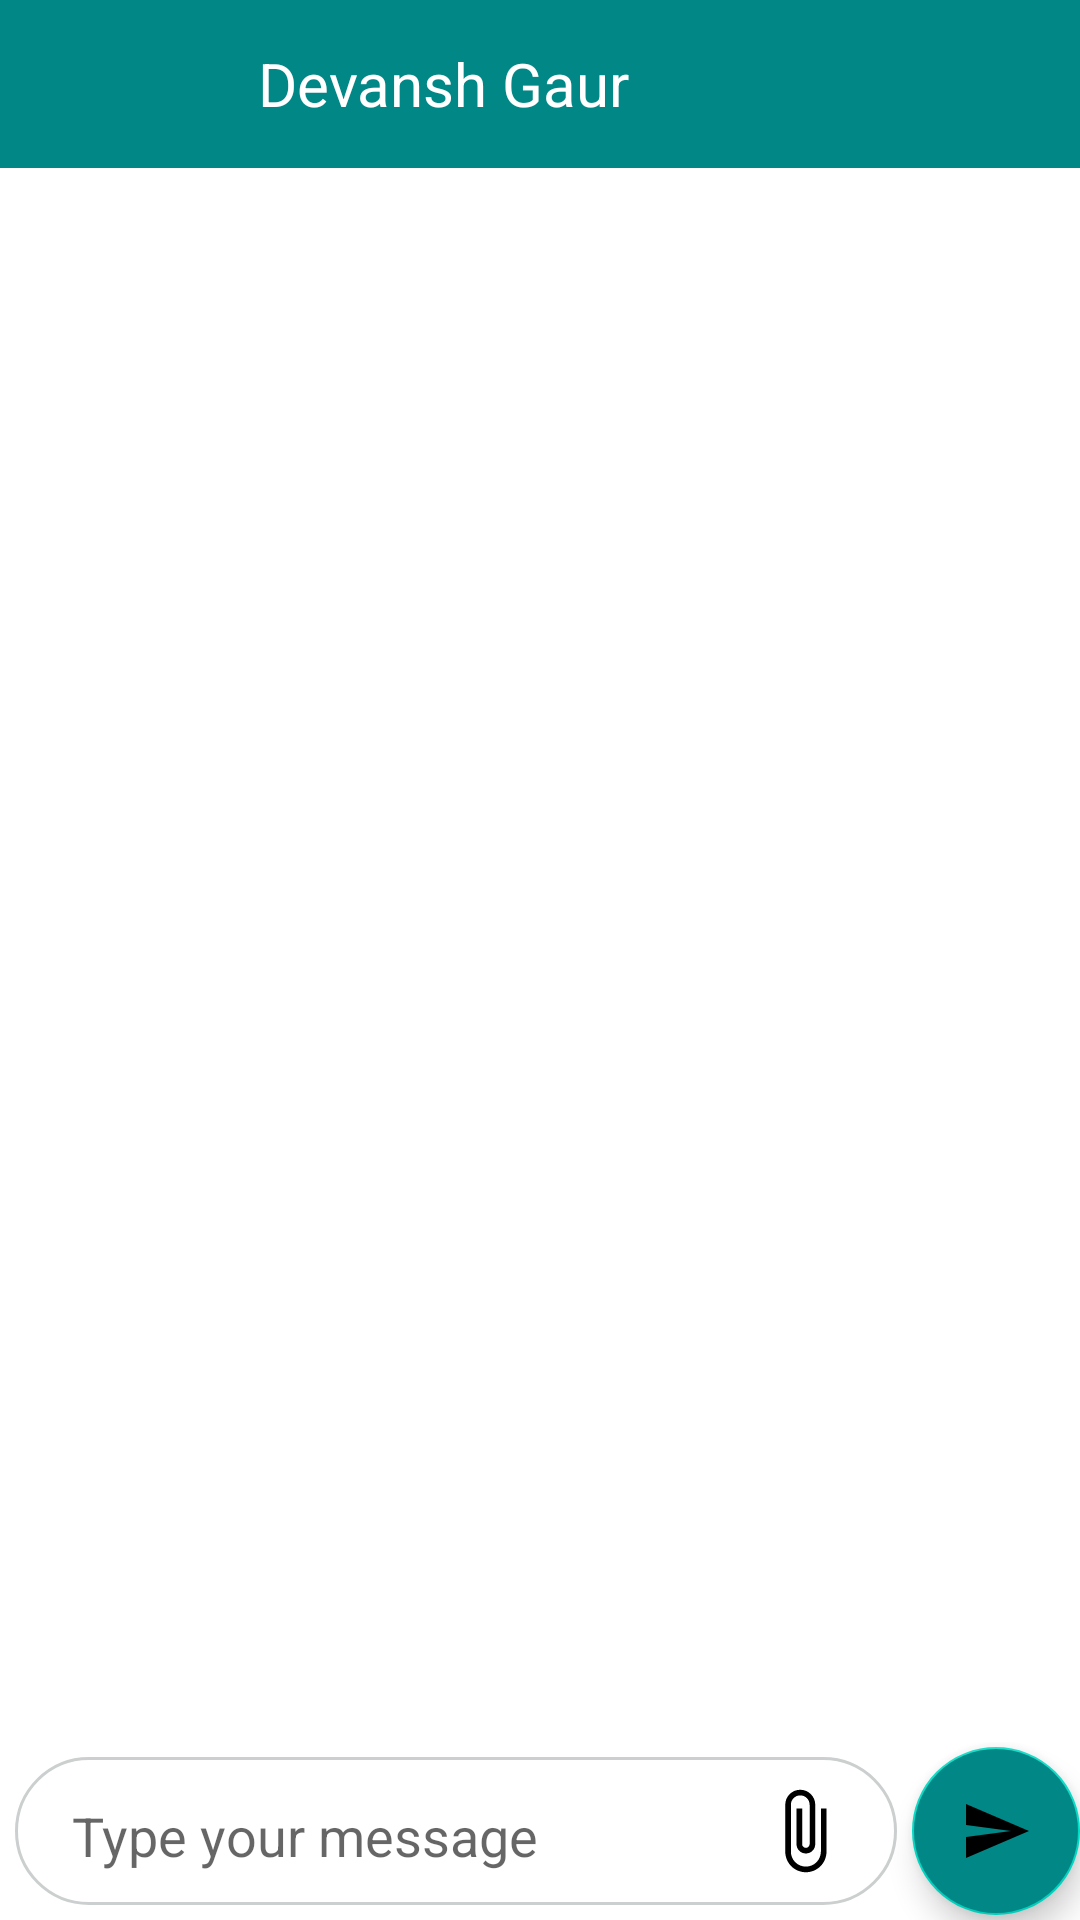

Produce the Android XML layout that renders to this screen, including the resource entries it uses.
<!-- AndroidManifest.xml: application theme Theme.SocialMedia -->
<!-- res/layout/activity_chats.xml -->
<?xml version="1.0" encoding="utf-8"?>
<RelativeLayout xmlns:android="http://schemas.android.com/apk/res/android"
    xmlns:app="http://schemas.android.com/apk/res-auto"
    android:id="@+id/Relative_Layout_ChatsActivity"
    xmlns:tools="http://schemas.android.com/tools"
    android:layout_width="match_parent"
    android:layout_height="match_parent"
    tools:context=".Chats_activity">
    <ImageView
        android:id="@+id/background_chats"
        android:layout_width="match_parent"
        android:layout_height="match_parent"
        android:layout_centerInParent="true"
        android:scaleType="fitCenter"
        />

    <androidx.appcompat.widget.Toolbar
        android:id="@+id/Toolbar_chats_activity"
        android:layout_width="match_parent"
        android:layout_height="?attr/actionBarSize"
        android:background="@color/teal_700">

        <RelativeLayout
            android:id="@+id/relativeLayoutTOP"
            android:layout_width="match_parent"
            android:layout_height="match_parent"
            android:layout_alignParentTop="true">

            <ImageView
                android:id="@+id/backArrow_activity_chats"
                android:layout_width="wrap_content"
                android:layout_height="wrap_content"
                android:layout_alignParentLeft="true"
                android:layout_centerInParent="true"
                android:clickable="true"
                android:focusable="true"
                android:src="@drawable/ic_baseline_arrow_back_24"
                android:background="?attr/selectableItemBackground"/>

            <ImageView
                android:id="@+id/user_img_chatsActivity"
                android:layout_width="40dp"
                android:layout_height="40dp"
                android:layout_centerInParent="true"
                android:layout_marginStart="15dp"
                android:layout_toEndOf="@id/backArrow_activity_chats"
                android:scaleType="centerCrop"
                android:src="@drawable/user" />


            <TextView
                android:id="@+id/reciever_name"
                android:layout_width="wrap_content"
                android:layout_height="wrap_content"
                android:layout_centerVertical="true"
                android:layout_marginLeft="15dp"
                android:layout_toRightOf="@id/user_img_chatsActivity"
                android:ellipsize="marquee"
                android:singleLine="true"
                android:text="Devansh Gaur"
                android:textColor="@color/white"
                android:textSize="20sp" />
        </RelativeLayout>
    </androidx.appcompat.widget.Toolbar>

    <androidx.recyclerview.widget.RecyclerView
        android:id="@+id/chats_Details"
        android:layout_width="match_parent"
        android:layout_height="match_parent"
        android:layout_above="@id/relativeLayoutBottom"
        android:layout_below="@id/Toolbar_chats_activity"
        />

    <RelativeLayout
        android:id="@+id/relativeLayoutBottom"
        android:layout_width="wrap_content"
        android:layout_height="wrap_content"
        android:layout_alignParentBottom="true">


        <RelativeLayout
            android:layout_width="match_parent"
            android:layout_height="wrap_content"
            android:layout_margin="5dp"
            android:layout_toStartOf="@id/sendChatBtn"
            android:background="@drawable/bg_send_edittext"
            android:paddingStart="15dp"
            android:paddingTop="4dp"
            android:paddingEnd="16dp"
            android:paddingBottom="4dp">

            <EditText
                android:id="@+id/send_text_sendImage"
                android:layout_width="match_parent"
                android:layout_height="wrap_content"
                android:layout_centerInParent="true"
                android:layout_toLeftOf="@id/img_sendBtn"
                android:backgroundTint="@color/white"

                android:fadeScrollbars="true"
                android:hint="Type your message"
                android:inputType="none"
                android:maxLines="5" />

            <androidx.appcompat.widget.AppCompatButton
                android:id="@+id/img_sendBtn"
                android:layout_width="30dp"
                android:layout_height="30dp"
                android:layout_alignParentEnd="true"

                android:layout_centerInParent="true"
                android:background="@drawable/attach"
                android:backgroundTint="#000000"
                app:srcCompat="@drawable/attach" />
        </RelativeLayout>


        <com.google.android.material.floatingactionbutton.FloatingActionButton
            android:id="@+id/sendChatBtn"
            android:layout_width="wrap_content"
            android:layout_height="wrap_content"
            android:layout_alignParentRight="true"
            android:layout_centerVertical="true"
            android:backgroundTint="@color/teal_700"
            android:clickable="true"
            app:srcCompat="@drawable/send" />

    </RelativeLayout>

    <ProgressBar
        android:id="@+id/SendingImgProgressBar"
        style="?android:attr/progressBarStyle"
        android:layout_width="wrap_content"
        android:layout_height="wrap_content"
        android:layout_alignParentTop="true"
        android:layout_centerInParent="true"
        android:layout_marginTop="277dp"
        android:visibility="gone" />

</RelativeLayout>
<!-- resources referenced by this layout -->
<resources>
  <color name="teal_700">#FF018786</color>
  <color name="white">#FFFFFFFF</color>
  <!-- drawable attach (drawable) -->
  <vector xmlns:android="http://schemas.android.com/apk/res/android"
      android:width="24dp"
      android:height="24dp"
      android:viewportWidth="24"
      android:viewportHeight="24"
      android:tint="?attr/colorControlNormal"
  
      >
    <group
        android:rotation="45"
        android:pivotY="12"
        android:pivotX="12"/>
    <path
        android:fillColor="@android:color/white"
        android:pathData="M16.5,6v11.5c0,2.21 -1.79,4 -4,4s-4,-1.79 -4,-4V5c0,-1.38 1.12,-2.5 2.5,-2.5s2.5,1.12 2.5,2.5v10.5c0,0.55 -0.45,1 -1,1s-1,-0.45 -1,-1V6H10v9.5c0,1.38 1.12,2.5 2.5,2.5s2.5,-1.12 2.5,-2.5V5c0,-2.21 -1.79,-4 -4,-4S7,2.79 7,5v12.5c0,3.04 2.46,5.5 5.5,5.5s5.5,-2.46 5.5,-5.5V6h-1.5z"/>
  </vector>
  <!-- drawable bg_send_edittext (drawable) -->
  <?xml version="1.0" encoding="utf-8"?>
  <shape xmlns:android="http://schemas.android.com/apk/res/android"
      android:shape="rectangle">
      <corners android:radius="35dp"/>
      <solid android:color="#ffffff"/>
      <stroke android:color="#CCCFCF" />
      <stroke android:width="1dp"/>
  
  </shape>
  <!-- drawable send (drawable) -->
  <vector xmlns:android="http://schemas.android.com/apk/res/android"
      android:width="24dp"
      android:height="24dp"
      android:autoMirrored="true"
      android:tint="#FFFFFF"
      android:viewportWidth="24"
      android:viewportHeight="24">
  
      <path
          android:fillColor="@android:color/white"
          android:pathData="M2.01,21L23,12 2.01,3 2,10l15,2 -15,2z" />
  </vector>
  <style name="Theme.SocialMedia" parent="Theme.MaterialComponents.DayNight.DarkActionBar">
          
          <item name="colorPrimary">@color/purple_500</item>
          <item name="colorPrimaryVariant">@color/purple_700</item>
          <item name="colorOnPrimary">@color/white</item>
          
          <item name="colorSecondary">@color/teal_200</item>
          <item name="colorSecondaryVariant">@color/teal_700</item>
          <item name="colorOnSecondary">@color/black</item>
          
          <item name="android:statusBarColor" tools:targetApi="l">?attr/colorPrimaryVariant</item>
          
      </style>
  <color name="purple_500">#FF6200EE</color>
  <color name="purple_700">#FF3700B3</color>
  <color name="teal_200">#FF03DAC5</color>
  <color name="black">#FF000000</color>
</resources>
